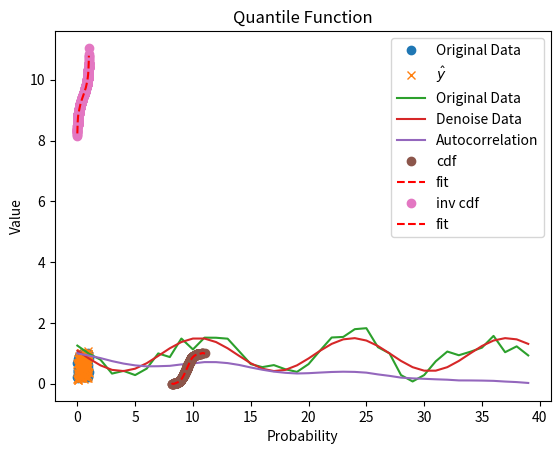

Python code for this plot:
from typing import List, Tuple

import matplotlib.pyplot as plt
import numpy as np
from pandas.core.frame import DataFrame

# -------------------------------------------------------------------------

"""
[redacted]
"""


def minibatches(dataset, batch_size, shuffle=True):
    """Generates 'batch_size'-sized minibatches from the dataset

    Parameters
    ----------
    dataset : List
    batch_size : int
    shuffle : bool

    """

    # start indexes 0, batch_size, 2 * batch_size, ...
    batch_starts = [start for start in range(0, len(dataset), batch_size)]

    if shuffle:
        np.random.shuffle(batch_starts)  # shuffle the batches

    for start in batch_starts:
        end = start + batch_size
        yield dataset[start:end]


def difference_quotient(f, x, h):
    """Calculates the difference quotient of 'f' evaluated at x and x + h

    Parameters
    ----------
    f(x) : Callable function
    x : float
    h : float

    Returns
    -------
    '(f(x + h) - f(x)) / h'

    """

    return (f(x + h) - f(x)) / h


def partial_difference_quotient(f, v, i, h):
    """Calculates the partial difference quotient of 'f'

    Parameters
    ----------
    f(x0,...,xi-th) : Callable function
    v : Vector or np.array
    h : float

    Returns
    -------
    the i-th partial difference quotient of f at v

    """

    w = [
        v_j + (h if j == i else 0) for j, v_j in enumerate(v)  # add h to just the ith element of v
    ]
    return (f(w) - f(v)) / h


def estimate_gradient(f, v, h=0.0001):
    """Calculates the gradient of 'f' at v

    Parameters
    ----------
    f(x0,...,xi-th) : Callable function
    v : Vector or np.array
    h : float. By default it is set to 0.0001

    """
    return [partial_difference_quotient(f, v, i, h) for i in range(len(v))]


# -------------------------------------------------------------------------


# a function that calculates the percentage of missing values per column is defined
def cal_missing_values(df):
    col = df.columns
    print("Total size : ", "{:,}".format(len(df)))
    for i in col:
        print(
            str(i) + " : " f"{(df.isnull().sum()[i]/(df.isnull().sum()[i]+df[i].count()))*100:.2f}%"
        )


def calculate_probability(x, points=1, cond=True):
    """Calculates the probability of the data

    Parameters
    ----------
    x : np.array
        An array containing the data.
    points : int
        An integer value. By default it is set to `1`.
    cond : bool
        A boolean value. By default it is set to `True`.

    Returns
    -------
    p : np.array
        An array containing the probability of the data.

    """

    p = []

    f = cdf(x)[0]
    for i in range(len(x)):
        p.append(f(x[i]))
    p = np.array(p)
    if cond:
        if np.prod(p[-points]) > 1:
            print("\nThe probability of the data cannot be calculated.\n")
        else:
            if np.prod(p[-points]) < 0:
                print("\nThe probability of the data cannot be calculated.\n")
            else:
                print(
                    "The model has a probability of {:.2f}% of being correct".format(
                        np.prod(p[-points]) * 100
                    )
                )
    else:
        if np.sum(p[-points]) < 0:
            print("\nThe probability of the data cannot be calculated.\n")
        else:
            if np.sum(p[-points]) > 1:
                print("\nThe probability of the data cannot be calculated.\n")
            else:
                print(
                    "The model has a probability of {:.2f}% of being correct".format(
                        np.sum(p[-points]) * 100
                    )
                )
    return p


def cdf(x, poly=9, inv=False, plot=False, savename=None):
    """Calculates the cumulative distribution function of the data

    Parameters
    ----------
    x : np.array
        An array containing the data.
    poly : int
        An integer value. By default it is set to `9`.
    inv : bool
        A boolean value. By default it is set to `False`.

    Returns
    -------
    cdf_ : np.array
        An array containing the cumulative distribution function.

    """

    cdf_ = np.cumsum(x) / np.sum(x)

    ox = np.sort(x)
    I = np.ones(len(ox))
    M = np.triu(I)
    df = np.dot(ox, M)
    df_ = df / np.max(df)

    if inv:
        fit = np.polyfit(df_, ox, poly)
        f = np.poly1d(fit)
    else:
        fit = np.polyfit(ox, df_, poly)
        f = np.poly1d(fit)

    if plot:
        if inv:
            plt.plot(df_, ox, "o", label="inv cdf")
            plt.plot(df_, f(df_), "r--", label="fit")
            plt.title("Quantile Function")
            plt.xlabel("Probability")
            plt.ylabel("Value")
            plt.legend()
            if savename != None:
                plt.savefig(savename, dpi=300)
            plt.show()
        else:
            plt.plot(ox, cdf_, "o", label="cdf")
            plt.plot(ox, f(ox), "r--", label="fit")
            plt.title("Cumulative Distribution Function")
            plt.xlabel("Value")
            plt.ylabel("Probability")
            plt.legend()
            if savename != None:
                plt.savefig(savename, dpi=300)
            plt.show()

    return f, cdf_, ox


class corr:
    """Calculates the correlation of the data

    Parameters
    ----------
    x : np.array
        An array containing the data.
    y : np.array
        An array containing the data.

    Returns
    -------
    z : np.array
        An array containing the correlation of x and y.

    """

    def __init__(self, x, y):
        self.x = x
        self.y = y
        self.result = np.correlate(x, y, mode="full")
        self.z = self.result[self.result.size // 2 :]
        self.z = self.z / float(np.abs(self.z).max())

    def plot(self):
        plt.plot(range(len(self.z)), self.z, label="Correlation")
        plt.legend()
        plt.show()

    def __call__(self):
        return self.z


class autocorr:
    """Calculates the autocorrelation of the data

    Parameters
    ----------
    x : np.array
        An array containing the data.

    Returns
    -------
    z : np.array
        An array containing the autocorrelation of the data.

    """

    def __init__(self, x):
        self.x = x
        self.result = np.correlate(x, x, mode="full")
        self.z = self.result[self.result.size // 2 :]
        self.z = self.z / float(np.abs(self.z).max())

    def plot(self):
        plt.plot(range(len(self.z)), self.z, label="Autocorrelation")
        plt.legend()
        plt.show()

    def __call__(self):
        return self.z


def fft_denoise(dataset, sigma=0, mode=True):
    """Performs the noise removal using the Fast Fourier Transform

    Parameters
    ----------
    dataset : np.array
        An array containing the noised data.
    sigma : float
        A float between 0 and 1. By default it is set to `0`.
    mode : bool
        A boolean value. By default it is set to `True`.

    Returns
    -------
    dataset : np.array
        An array containing the denoised data.

    """
    dataset_ = dataset.copy()
    for i in range(dataset.shape[0]):
        n = dataset.shape[1]
        fhat = np.fft.fft(dataset[i, :], n)
        freq = (1 / n) * np.arange(n)
        L = np.arange(1, np.floor(n / 2), dtype="int")
        PSD = fhat * np.conj(fhat) / n
        indices = PSD > np.mean(PSD) + sigma * np.std(PSD)
        PSDclean = PSD * indices  # Zero out all others
        fhat = indices * fhat
        ffilt = np.fft.ifft(fhat)  # Inverse FFT for filtered time signal
        dataset_[i, :] = ffilt.real
        # Calculate the period of the signal
        period = 1 / freq[L][np.argmax(fhat[L])]
        if mode:
            print(f"The {i+1}-th row of the dataset has been denoised.")
            print(f"The period is {round(period, 4)}")
    return dataset_


class linear_regression:

    """class implementing multiple linear regression"""

    def __init__(self) -> None:
        """
        The class initializer

        """
        self.importance = []

    def fit(self, dataset: np.ndarray, values: np.ndarray) -> None:
        """Performs linear multiple model training

        Parameters
        ----------
        dataset : np.array
            An array containing the scaled data.
        values : np.ndarray
            A set of values returned by the linear function.

        Returns
        -------
        importance : np.array
            An array containing the importance of each feature.

        """

        self.X = dataset
        self.y = values

        U, S, VT = np.linalg.svd(self.X, full_matrices=False)
        w = (VT.T @ np.linalg.inv(np.diag(S)) @ U.T).T @ self.y

        for i in range(self.X.shape[0]):
            a = np.around(w[i], decimals=8)
            self.importance.append(a)

        print("\nSummary:")
        print("--------")
        print("\nParameters:", np.array(self.importance).shape)
        print("RMSE: {:.4f}".format(mean_square_error(self.y, self.predict(self.X))))

    def predict(self, datapoints) -> np.ndarray:
        """
        Performs predictions for a set of points

        Parameters
        ----------
        datapoints : np.array
            An array containing the values of the independent variable.

        """
        return np.array(self.importance) @ datapoints

    def get_importances(self, print_important_features: bool = False) -> np.ndarray:
        """
        Returns the important features

        Parameters
        ----------
        print_important_features : bool
            determines whether or not are printed on the screen. By default it is set to `False`.

        Returns
        -------
        importance : np.array
            An array containing the importance of each feature.


        """
        if print_important_features:
            for i, a in enumerate(self.importance):
                print(f"The importance of the {i+1} feature is {a}")
        return np.array(self.importance)


def cal_average(y, alpha=1):
    """Calculates the moving average of the data

    Parameters
    ----------
    y : np.array
        An array containing the data.
    alpha : float
        A float between 0 and 1. By default it is set to `1`.

    Returns
    -------
    average : float
        The average of the data.

    """

    n = int(alpha * len(y))
    w = np.ones(n) / n
    average = np.convolve(y, w, mode="same") / np.convolve(np.ones_like(y), w, mode="same")
    return average


class DataScaler:
    """numpy array scaler and rescaler"""

    def __init__(self, dataset: np.ndarray, n: int = 1) -> None:
        """Initializes the parameters required for scaling the data"""
        self.dataset_ = dataset.copy()
        self._n = n

    def rescale(self) -> np.ndarray:
        """Perform a standard rescaling of the data

        Returns
        -------
        data_scaled : np.array
            An array containing the scaled data.
        """

        mu = []
        sigma = []
        fitting = []
        self.data_scaled = np.copy(self.dataset_)
        try:
            xaxis = range(self.dataset_.shape[1])
        except:
            error_type = "IndexError"
            msg = "Trying to access an item at an invalid index."
            print(f"{error_type}: {msg}")
            return None
        for i in range(self.dataset_.shape[0]):
            if self._n != None:
                fit = np.polyfit(xaxis, self.dataset_[i, :], self._n)
                f = np.poly1d(fit)
                poly = f(xaxis)
                fitting.append(f)
            else:
                fitting.append(0.0)
            self.data_scaled[i, :] += -poly
            mu.append(np.min(self.data_scaled[i, :]))
            if np.max(self.data_scaled[i, :]) != 0:
                sigma.append(np.max(self.data_scaled[i, :]) - mu[i])
            else:
                sigma.append(1)

            self.data_scaled[i, :] = 2 * ((self.data_scaled[i, :] - mu[i]) / sigma[i]) - 1

        self.values = [mu, sigma, fitting]

        return self.data_scaled

    def scale(self, dataset_) -> np.ndarray:
        """Performs the inverse operation to the rescale function

        Parameters
        ----------
        dataset_ : np.array
            An array containing the scaled values.

        Returns
        -------
        dataset_ : np.array
            An array containing the rescaled data.
        """
        for i in range(dataset_.shape[0]):
            dataset_[i, :] += 1
            dataset_[i, :] /= 2
            dataset_[i, :] = dataset_[i, :] * self.values[1][i]
            dataset_[i, :] += self.values[0][i]
            dataset_[i, :] += self.values[2][i](range(dataset_.shape[1]))

        return dataset_


def generate_series(n, n_steps, incline=True):
    """Function that generates $n$ series of length $n_steps$"""
    freq1, freq2, offsets1, offsets2 = np.random.rand(4, n, 1)

    if incline:
        slope = np.random.rand(n, 1)
    else:
        slope = 0.0
        offsets2 = 1

    time = np.linspace(0, 1, n_steps)
    series = 0.5 * np.sin((time - offsets1) * (freq1 * 10 + 10))  # wave 1
    series += 0.2 * np.sin((time - offsets2) * (freq2 * 20 + 20))  # + wave 2
    series += 0.7 * (np.random.rand(n, n_steps) - 0.5)  # + noise
    series += 5 * slope * time + 2 * (offsets2 - offsets1) * time ** (1 - offsets2)
    series = series
    return series.astype(np.float32)


def mean_square_error(y_true, y_pred, print_error=False):
    """Calculates the Root Mean Squared Error

    Parameters
    ----------
    y_true : np.array
        An array containing the true values.
    y_pred : np.array
        An array containing the predicted values.

    Returns
    -------
    RMSE : float
        The Root Mean Squared Error.

    """
    if print_error:
        print(f"The RMSE is {np.sqrt(np.mean((y_true - y_pred)**2))}")

    return np.sqrt(np.mean((y_true - y_pred) ** 2))


class DataFrameEncoder:
    """Allows encoding and decoding Dataframes"""

    def __init__(self, data: DataFrame) -> None:
        """Sets the columns of the dataframe"""
        self._df = data.copy()
        self._names = data.columns
        self.encoding_list = []

    def encode(self) -> DataFrame:
        """Encodes the object type columns of the dataframe"""
        self.decoding_list = []
        for i in self._names:
            if self._df[i].dtype == "object":
                column_index = range(len(self._df[i].unique()))
                column_keys = self._df[i].unique()
                encode_dict = dict(zip(column_keys, column_index))
                decode_dict = dict(zip(column_index, column_keys))
                self._df[i] = self._df[i].apply(
                    self._code_transformation_to, dictionary_list=encode_dict
                )
                self.encoding_list.append(encode_dict)
                self.decoding_list.append(decode_dict)
        return self._df

    def decode(self) -> DataFrame:
        """Decodes the int type columns of the dataframe"""
        j = 0
        df_decoded = self._df.copy()
        try:
            number_of_columns = len(self.decoding_list[j])
            for i in self._names:
                if df_decoded[i].dtype == "int64":
                    df_decoded[i] = df_decoded[i].apply(
                        self._code_transformation_to, dictionary_list=self.decoding_list[j]
                    )
                    j += 1
            return df_decoded
        except AttributeError as e:
            warning_type = "UserWarning"
            msg = "It is not possible to decode the dataframe, since it has not been encoded"
            msg += "Error: {%s}" % e
            print(f"{warning_type}: {msg}")

    def get_dictionaries(self) -> Tuple[List[dict], List[dict]]:
        """Allows to return the list of dictionaries for encoding and decoding"""
        try:
            return self.encoding_list, self.decoding_list
        except ValueError as e:
            warning_type = "UserWarning"
            msg = "It is not possible to return the list of dictionaries as they have not been created."
            msg += "Error: {%s}" % e
            print(f"{warning_type}: {msg}")

    def _code_transformation_to(self, character: str, dictionary_list: List[dict]) -> int:
        """Auxiliary function to perform data transformation using a dictionary

        Parameters
        ----------
        character : str
            A character data type.
        dictionary_list : List[dict]
            An object of dictionary type.

        Returns
        -------
        dict_type[character] or np.nan if dict_type[character] doesn't exist.
        """
        try:
            return dictionary_list[character]
        except:
            return np.nan


# -------------------------------------------------------------------------
if __name__ == "__main__":
    # Generate data
    x = np.random.rand(3, 100)
    y = 0.1 * x[0, :] + 0.4 * x[1, :] + 0.5 * x[2, :] + 0.1
    linear_model = linear_regression()
    linear_model.fit(x, y)
    importance = linear_model.get_importances()
    y_hat = linear_model.predict(x)

    # Graph the data for visualization
    plt.plot(x[0, :], y, "o", label="Original Data")
    plt.plot(x[0, :], y_hat, "x", label="$\hat{y}$")
    plt.legend()
    plt.xlabel("$x$")
    plt.ylabel("$y, $\hat{y}$")
    plt.show()

    a = generate_series(1, 40, incline=False)
    # Graph the data for visualization
    plt.plot(range(len(a[0, :])), a[0, :], label="Original Data")
    plt.legend()
    plt.xlabel("Time periods")
    plt.ylabel("$y(t)$")
    plt.show()

    a_denoise = fft_denoise(a)

    plt.plot(range(len(a_denoise[0, :])), a_denoise[0, :], label="Denoise Data")
    plt.legend()
    plt.xlabel("Time periods")
    plt.ylabel("$y(t)$")
    plt.show()

    # Calculate the autocorrelation of the data
    z = autocorr(a[0, :])
    z.plot()
    # print(z())

    N = 1000
    mu = np.random.uniform(0, 10.0)
    sigma = np.random.uniform(0.1, 1.0)
    x = np.random.normal(mu, sigma, N)
    f, cdf_, ox = cdf(x, plot=True)
    invf, cdf_, ox = cdf(x, plot=True, inv=True)
